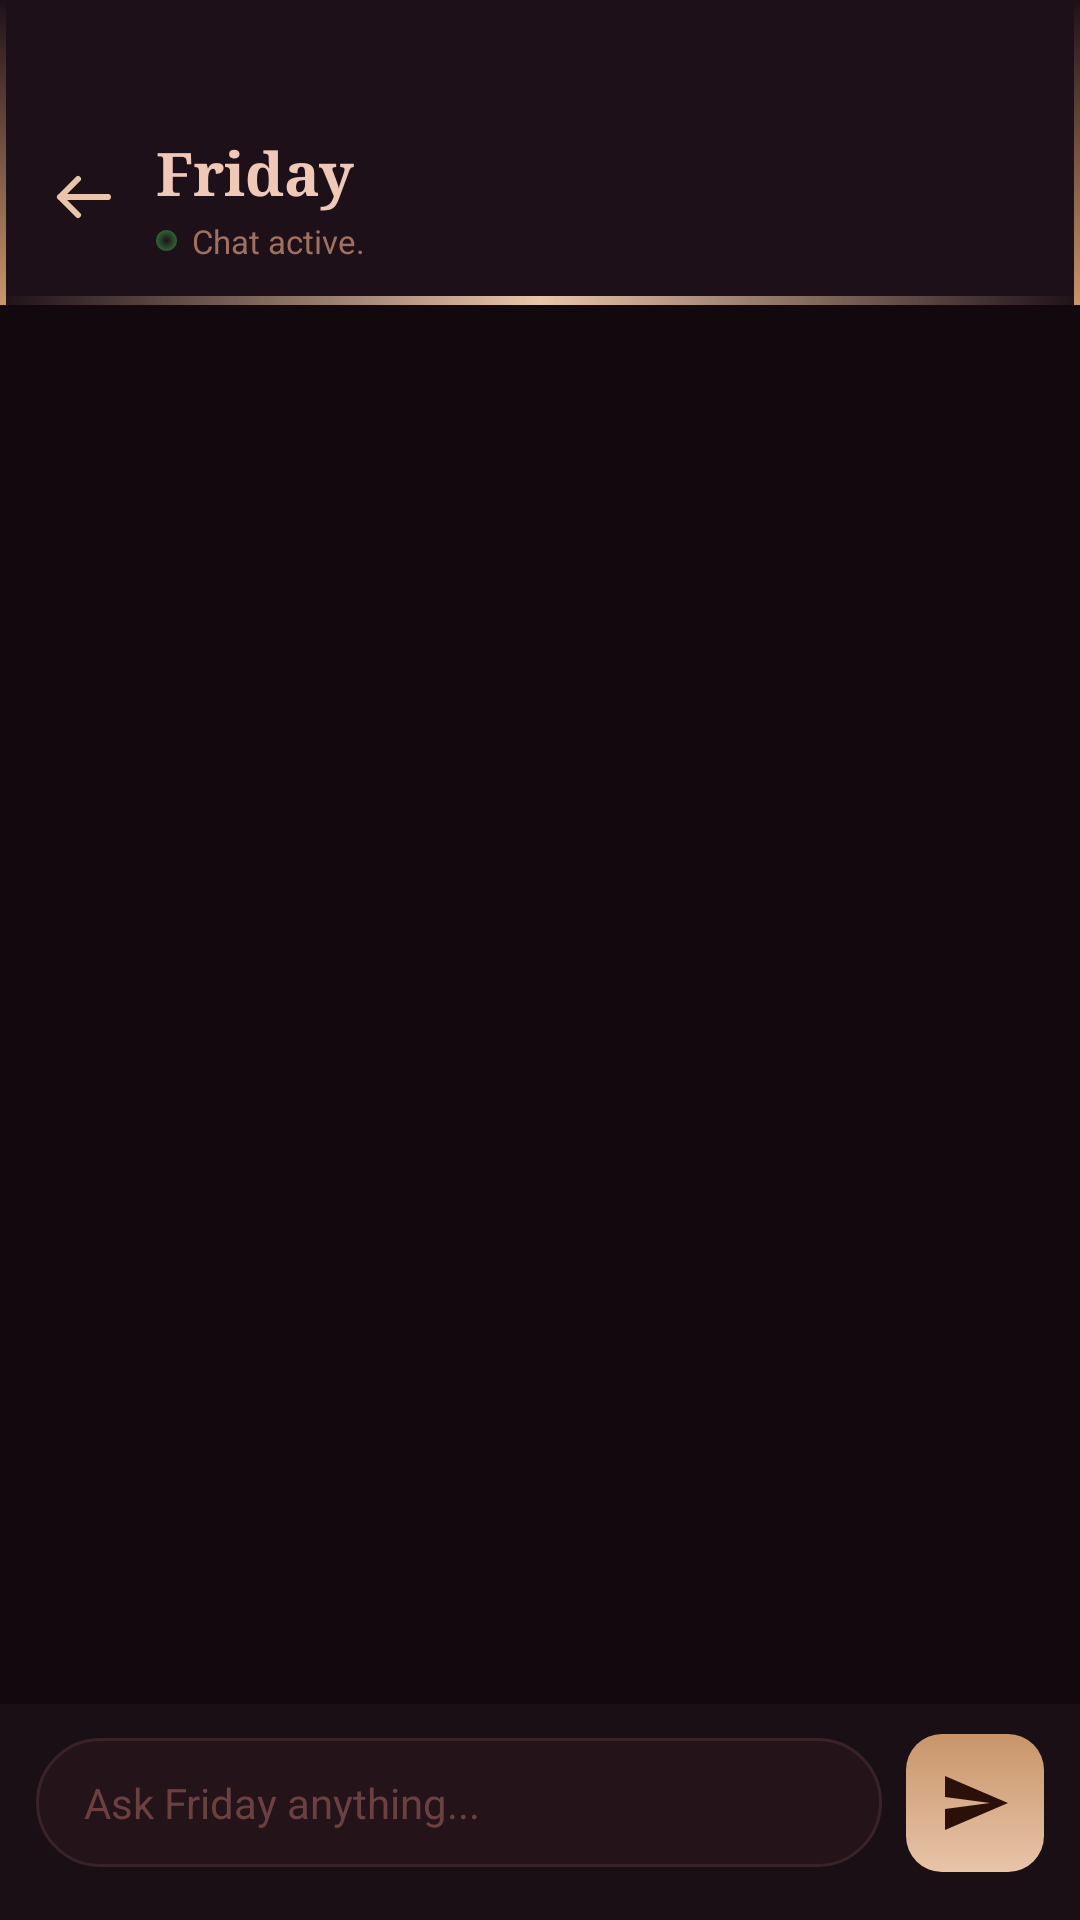

Produce the Android XML layout that renders to this screen, including the resource entries it uses.
<!-- AndroidManifest.xml: application theme Theme.Friday -->
<!-- res/layout/activity_chat.xml -->
<?xml version="1.0" encoding="utf-8"?>
<androidx.constraintlayout.widget.ConstraintLayout
    xmlns:android="http://schemas.android.com/apk/res/android"
    xmlns:app="http://schemas.android.com/apk/res-auto"
    xmlns:tools="http://schemas.android.com/tools"
    android:id="@+id/chatRoot"
    android:layout_width="match_parent"
    android:layout_height="match_parent"
    android:background="#12090E"
    tools:context=".ActivityChat"
    tools:ignore="HardcodedText">

    
    <LinearLayout
        android:id="@+id/chatHeader"
        android:layout_width="match_parent"
        android:layout_height="wrap_content"
        android:background="@drawable/heading_hud"
        android:gravity="center_vertical"
        android:orientation="horizontal"
        android:paddingStart="8dp"
        android:paddingTop="44dp"
        android:paddingEnd="16dp"
        android:paddingBottom="14dp"
        app:layout_constraintEnd_toEndOf="parent"
        app:layout_constraintStart_toStartOf="parent"
        app:layout_constraintTop_toTopOf="parent">

        <ImageButton
            android:id="@+id/backButton"
            android:layout_width="40dp"
            android:layout_height="40dp"
            android:background="@android:color/transparent"
            android:contentDescription="Back"
            android:padding="8dp"
            android:src="@drawable/ic_back"
            app:tint="#E8C4A8" />

        <LinearLayout
            android:layout_width="0dp"
            android:layout_height="wrap_content"
            android:layout_marginStart="4dp"
            android:layout_weight="1"
            android:orientation="vertical">

            <TextView
                android:layout_width="wrap_content"
                android:layout_height="wrap_content"
                android:fontFamily="serif"
                android:text="Friday"
                android:textColor="#F0C8B8"
                android:textSize="20sp"
                android:textStyle="bold" />

            <LinearLayout
                android:layout_width="wrap_content"
                android:layout_height="wrap_content"
                android:layout_marginTop="2dp"
                android:gravity="center_vertical"
                android:orientation="horizontal">

                <View
                    android:layout_width="7dp"
                    android:layout_height="7dp"
                    android:layout_marginEnd="5dp"
                    android:background="@drawable/dot_online" />

                <TextView
                    android:id="@+id/chatStatusText"
                    android:layout_width="wrap_content"
                    android:layout_height="wrap_content"
                    android:text="Chat active."
                    android:textColor="#A07060"
                    android:textSize="11sp" />

            </LinearLayout>
        </LinearLayout>

        <ImageButton
            android:id="@+id/chatSettingsButton"
            android:layout_width="36dp"
            android:layout_height="36dp"
            android:background="@android:color/transparent"
            android:contentDescription="Settings"
            android:padding="6dp"
            android:src="@drawable/settings"
            app:tint="#C9956A" />

    </LinearLayout>

    
    <androidx.recyclerview.widget.RecyclerView
        android:id="@+id/chatRecyclerView"
        android:layout_width="0dp"
        android:layout_height="0dp"
        android:clipToPadding="false"
        android:paddingStart="14dp"
        android:paddingTop="16dp"
        android:paddingEnd="14dp"
        android:paddingBottom="16dp"
        app:layout_constraintBottom_toTopOf="@id/inputBar"
        app:layout_constraintEnd_toEndOf="parent"
        app:layout_constraintStart_toStartOf="parent"
        app:layout_constraintTop_toBottomOf="@id/chatHeader"
        tools:listitem="@layout/item_message_bot" />

    
    <LinearLayout
        android:id="@+id/typingIndicator"
        android:layout_width="wrap_content"
        android:layout_height="wrap_content"
        android:layout_marginStart="14dp"
        android:layout_marginBottom="6dp"
        android:background="@drawable/bg_bubble_bot"
        android:gravity="center_vertical"
        android:orientation="horizontal"
        android:paddingStart="16dp"
        android:paddingTop="10dp"
        android:paddingEnd="16dp"
        android:paddingBottom="10dp"
        android:visibility="gone"
        app:layout_constraintBottom_toTopOf="@id/inputBar"
        app:layout_constraintStart_toStartOf="parent"
        tools:visibility="visible">

        <TextView
            android:layout_width="wrap_content"
            android:layout_height="wrap_content"
            android:text="Friday is thinking..."
            android:textColor="#A07060"
            android:textSize="12sp" />

    </LinearLayout>

    
    <LinearLayout
        android:id="@+id/inputBar"
        android:layout_width="0dp"
        android:layout_height="wrap_content"
        android:background="#1A0F14"
        android:gravity="center_vertical"
        android:orientation="horizontal"
        android:paddingStart="12dp"
        android:paddingTop="10dp"
        android:paddingEnd="12dp"
        android:paddingBottom="16dp"
        app:layout_constraintBottom_toBottomOf="parent"
        app:layout_constraintEnd_toEndOf="parent"
        app:layout_constraintStart_toStartOf="parent">

        <LinearLayout
            android:layout_width="0dp"
            android:layout_height="wrap_content"
            android:layout_weight="1"
            android:background="@drawable/bg_chat_input"
            android:gravity="center_vertical"
            android:orientation="horizontal"
            android:paddingStart="16dp"
            android:paddingEnd="16dp">

            <EditText
                android:id="@+id/messageInput"
                android:layout_width="0dp"
                android:layout_height="wrap_content"
                android:layout_weight="1"
                android:background="@android:color/transparent"
                android:hint="Ask Friday anything..."
                android:inputType="textCapSentences|textMultiLine"
                android:maxLines="4"
                android:paddingTop="12dp"
                android:paddingBottom="12dp"
                android:textColor="#F0C8B8"
                android:textColorHint="#6B4040"
                android:textSize="14sp" />

        </LinearLayout>

        <ImageButton
            android:id="@+id/sendButton"
            android:layout_width="46dp"
            android:layout_height="46dp"
            android:layout_marginStart="8dp"
            android:background="@drawable/button_bg"
            app:backgroundTint="@null"
            android:contentDescription="Send"
            android:padding="12dp"
            android:src="@drawable/ic_send"
            app:tint="#2A1008" />

    </LinearLayout>

</androidx.constraintlayout.widget.ConstraintLayout>
<!-- res/layout/item_message_bot.xml (included above) -->
<?xml version="1.0" encoding="utf-8"?>
<LinearLayout
    xmlns:android="http://schemas.android.com/apk/res/android"
    xmlns:tools="http://schemas.android.com/tools"
    android:layout_width="match_parent"
    android:layout_height="wrap_content"
    android:layout_marginBottom="12dp"
    android:gravity="start"
    android:orientation="vertical"
    tools:ignore="HardcodedText">

    <LinearLayout
        android:layout_width="wrap_content"
        android:layout_height="wrap_content"
        android:layout_gravity="start"
        android:background="@drawable/bg_bubble_bot"
        android:orientation="vertical"
        android:paddingStart="16dp"
        android:paddingTop="12dp"
        android:paddingEnd="16dp"
        android:paddingBottom="12dp">

        <TextView
            android:id="@+id/botMessageText"
            android:layout_width="wrap_content"
            android:layout_height="wrap_content"
            android:layout_gravity="start"
            android:lineSpacingExtra="3dp"
            android:text="Hey, I'm awake! What can I help you with?"
            android:textColor="#E8C4A8"
            android:textSize="14sp" />

    </LinearLayout>

    <TextView
        android:id="@+id/botMessageTime"
        android:layout_width="wrap_content"
        android:layout_height="wrap_content"
        android:layout_marginStart="6dp"
        android:layout_marginTop="4dp"
        android:text="9:41 AM"
        android:textColor="#6B4040"
        android:textSize="10sp" />

</LinearLayout>
<!-- resources referenced by this layout -->
<resources>
  <!-- drawable bg_bubble_bot (drawable) -->
  <?xml version="1.0" encoding="utf-8"?>
  <shape xmlns:android="http://schemas.android.com/apk/res/android"
      android:shape="rectangle">
  
      <solid android:color="#241419" />
  
      <stroke
          android:width="1dp"
          android:color="#3A2229" />
  
      <corners
          android:bottomLeftRadius="4dp"
          android:bottomRightRadius="18dp"
          android:topLeftRadius="18dp"
          android:topRightRadius="18dp" />
  
  </shape>
  <!-- drawable bg_chat_input (drawable) -->
  <?xml version="1.0" encoding="utf-8"?>
  <shape xmlns:android="http://schemas.android.com/apk/res/android"
      android:shape="rectangle">
  
      <solid android:color="#241419" />
  
      <stroke
          android:width="1dp"
          android:color="#3A2229" />
  
      <corners android:radius="26dp" />
  
  </shape>
  <!-- drawable button_bg (drawable) -->
  <?xml version="1.0" encoding="utf-8"?>
  <shape xmlns:android="http://schemas.android.com/apk/res/android">
      <gradient
          android:startColor="#E8C4A8"
          android:endColor="#C9956A"
          android:angle="90"/>
      <corners android:radius="12dp"/>
  </shape>
  <!-- drawable dot_online (drawable) -->
  <?xml version="1.0" encoding="utf-8"?>
  <shape xmlns:android="http://schemas.android.com/apk/res/android"
      android:shape="oval">
      <gradient
          android:type="radial"
          android:gradientRadius="20dp"
          android:centerColor="#4CFF6B"
          android:centerX="0.5"
          android:centerY="0.5"
          android:endColor="#004CFF6B" />
  </shape>
  <!-- drawable ic_back (drawable) -->
  <vector xmlns:android="http://schemas.android.com/apk/res/android"
      android:width="24dp"
      android:height="24dp"
      android:viewportWidth="24"
      android:viewportHeight="24"
      android:tint="#E8C4A8">
      <path
          android:fillColor="#00000000"
          android:pathData="M20,12H4M4,12L10,18M4,12L10,6"
          android:strokeColor="#FFFFFF"
          android:strokeLineCap="round"
          android:strokeLineJoin="round"
          android:strokeWidth="2" />
  </vector>
  <!-- drawable ic_send (drawable) -->
  <vector xmlns:android="http://schemas.android.com/apk/res/android"
      android:width="24dp"
      android:height="24dp"
      android:viewportWidth="24"
      android:viewportHeight="24"
      android:tint="#2A1008">
      <path
          android:fillColor="#FFFFFF"
          android:pathData="M2,21L23,12L2,3V10L17,12L2,14V21Z" />
  </vector>
  <style name="Theme.Friday" parent="Base.Theme.Friday" />
  <style name="Base.Theme.Friday" parent="Theme.Material3.DayNight.NoActionBar">
          
          
      </style>
</resources>
